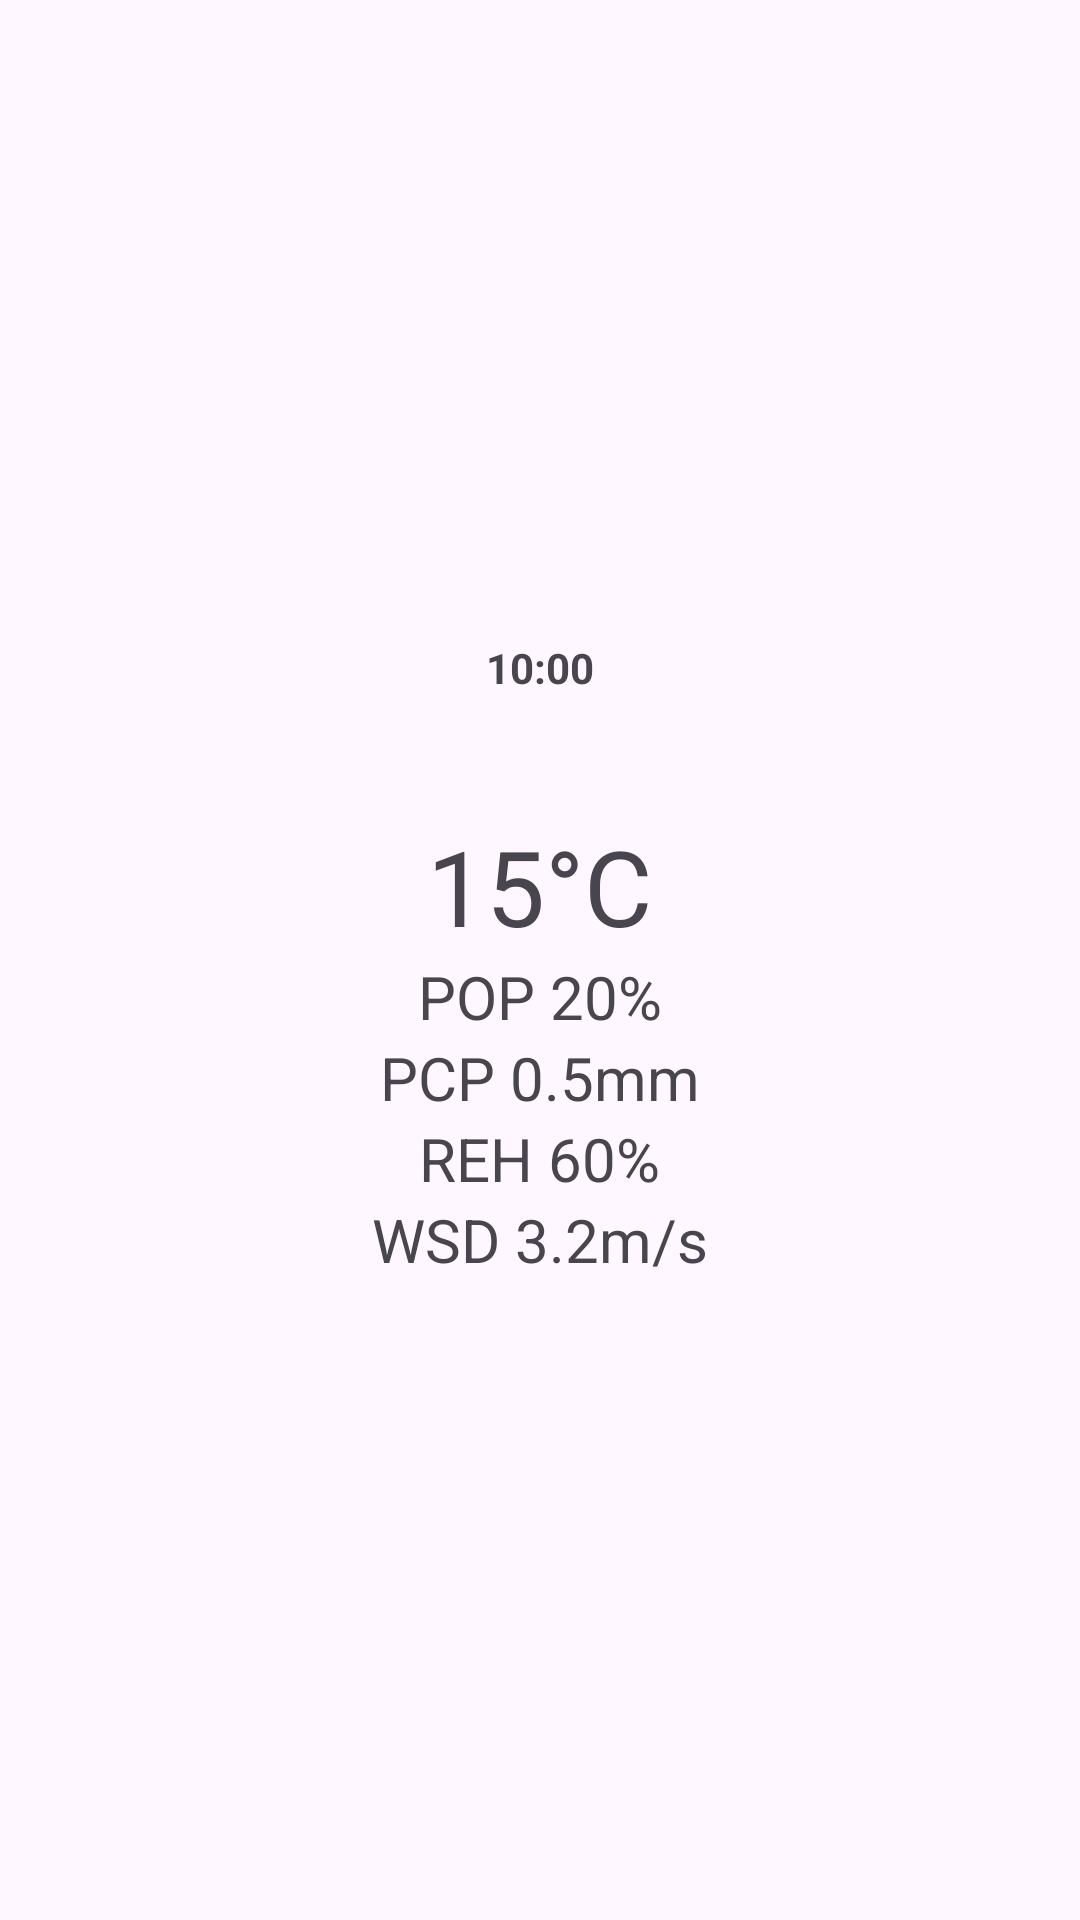

Reconstruct the res/layout file that produces this screen, plus the resources it refers to.
<!-- AndroidManifest.xml: application theme Theme.Weather_notification -->
<!-- res/layout/rv_item_short_term_forecast.xml -->
<?xml version="1.0" encoding="utf-8"?>
<LinearLayout xmlns:android="http://schemas.android.com/apk/res/android"
    android:layout_width="wrap_content"
    android:layout_height="wrap_content"
    android:orientation="vertical"
    android:gravity="center"
    android:padding="8dp">

    
    <TextView
        android:id="@+id/tvForecastTime"
        android:layout_width="wrap_content"
        android:layout_height="wrap_content"
        android:text="10:00"
        android:textSize="14sp"
        android:textStyle="bold" />

    
    <ImageView
        android:id="@+id/ivSky"
        android:layout_width="40dp"
        android:layout_height="40dp"
        android:src="@drawable/googleg_disabled_color_18"
        android:contentDescription="하늘상태 아이콘" />

    
    <TextView
        android:id="@+id/tvTmp"
        android:layout_width="wrap_content"
        android:layout_height="wrap_content"
        android:text="15°C"
        android:textSize="35sp" />

    
    <TextView
        android:id="@+id/tvPop"
        android:layout_width="wrap_content"
        android:layout_height="wrap_content"
        android:text="POP 20%"
        android:textSize="20sp" />

    
    <TextView
        android:id="@+id/tvPcp"
        android:layout_width="wrap_content"
        android:layout_height="wrap_content"
        android:text="PCP 0.5mm"
        android:textSize="20sp" />

    
    <TextView
        android:id="@+id/tvReh"
        android:layout_width="wrap_content"
        android:layout_height="wrap_content"
        android:text="REH 60%"
        android:textSize="20sp" />

    
    <TextView
        android:id="@+id/tvWsd"
        android:layout_width="wrap_content"
        android:layout_height="wrap_content"
        android:text="WSD 3.2m/s"
        android:textSize="20sp" />

</LinearLayout>
<!-- resources referenced by this layout -->
<resources>
  <style name="Theme.Weather_notification" parent="Base.Theme.Weather_notification" />
  <style name="Base.Theme.Weather_notification" parent="Theme.Material3.DayNight.NoActionBar">
          
          
      </style>
</resources>
